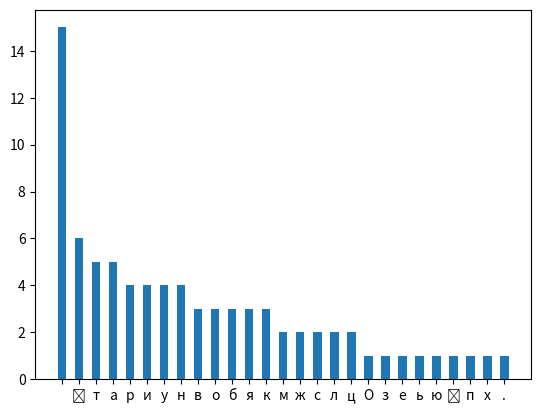

Generate this figure with matplotlib:
from collections import Counter
import numpy as np
import matplotlib.pyplot as plt

c = Counter("Отримувані  зображення  можуть  бути  використані  як  ілюстрації  в публікаціях.")
plt.bar(*zip(*c.most_common()), width=.5)
plt.show()
